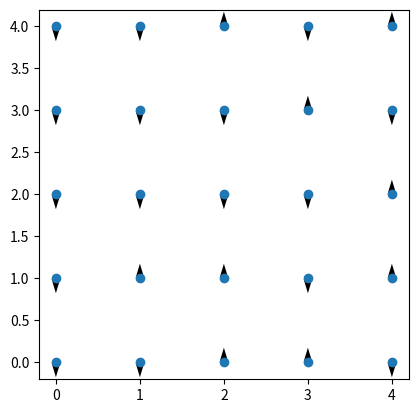

The matplotlib source for this figure:
# -*- coding: utf-8 -*-
"""
Created on Tue Oct 22 13:51:00 2019
Nathan Marshall

"""
#%%
import numpy as np
import matplotlib.pyplot as plt
from matplotlib.animation import FuncAnimation as animate

numx = 5
numy = 5
x = np.arange(0, numx)
y = np.arange(0, numy)
xx, yy = np.meshgrid(x, y)
T = 0.1
spins = np.random.choice([-1, 1], (numx, numy))

fig, ax = plt.subplots(1,1)
Q = ax.quiver(xx, yy, np.zeros((numx, numy)), spins, scale=25)
ax.scatter(xx, yy)
ax.set_aspect('equal')
#%%
def update(frame):
    randrow, randcol = np.random.randint(0, numx, 2)
    randspin = spins[randrow][randcol]
    energy = 0
    if randrow == 0:
        energy += -randspin*spins[randrow + 1][randcol]
    if randrow == numx - 1:
        energy += -randspin*spins[randrow - 1][randcol]
    if randcol == 0:
        energy += -randspin*spins[randrow][randcol + 1]
    if randcol == numy - 1:
        energy += -randspin*spins[randrow][randcol - 1]
    if randrow != (numx - 1) and randrow != 0:
        if randcol != (numy - 1) and randcol != 0:
            energy += -randspin*spins[randrow + 1][randcol]
            energy += -randspin*spins[randrow - 1][randcol]
            energy += -randspin*spins[randrow][randcol + 1]
            energy += -randspin*spins[randrow][randcol - 1]
    if randspin == -1:
        p_down = np.exp(-energy / T) / (np.exp(-energy / T) + np.exp(energy / T))
        p_up = np.exp(energy / T) / (np.exp(-energy / T) + np.exp(energy / T)) 
    if randspin == 1:
        p_up = np.exp(-energy / T) / (np.exp(-energy / T) + np.exp(energy / T))
        p_down = np.exp(energy / T) / (np.exp(-energy / T) + np.exp(energy / T))
    spins[randrow][randcol] = np.random.choice([-1, 1], p=[p_down, p_up])
    Q.set_UVC(np.zeros((numx, numy)), spins)
    return(Q)
    
anim = animate(fig, update, frames=1000, interval=10, repeat=False)
